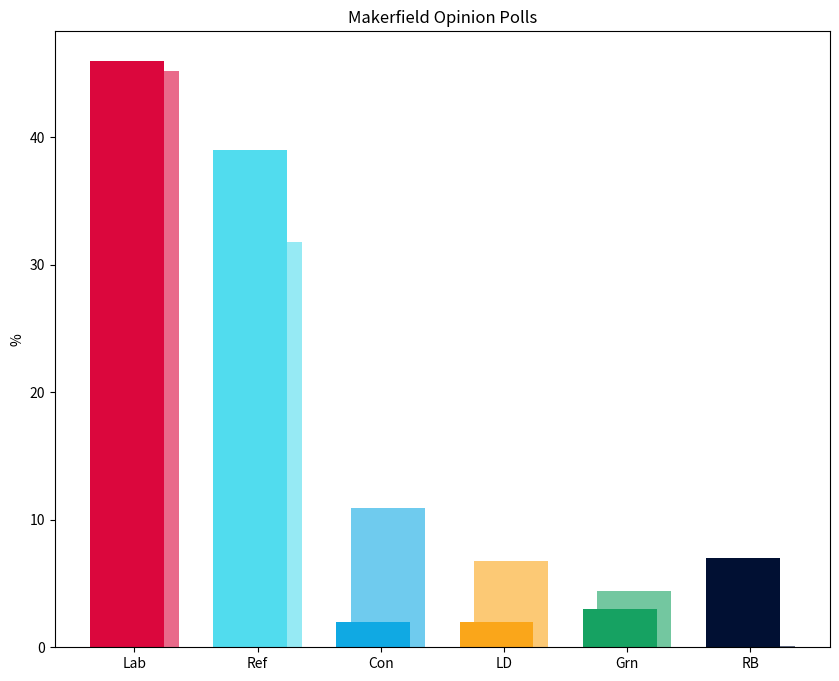

Here is the Python script that generated this plot: (Note: this script raises an exception after producing the figure.)
import matplotlib.pyplot as plt
import numpy as np

parties = ['Lab', 'Ref', 'Con', 'LD', 'Grn', 'RB']
polling_2026 = [46.0, 39.0, 2.0, 2.0, 3.0, 7.0]
election_2026 = [45.2, 31.8, 10.9, 6.8, 4.4, 0.1]

poll_colors = ['#db073d', '#51dcee', '#10a9e3', '#faa61a', '#16a262', '#011033']
election_colors = ['#e96a8a', '#96eaf4', '#6fcbee', '#fcc975', '#73c7a0', '#666f84']

x = np.arange(len(parties))
width = 0.6

fig, ax = plt.subplots(figsize=(10, 8))
ax.bar(x + width/10, election_2026, width=width, color=election_colors, label='2026 Election')
ax.bar(x - width/10, polling_2026, width=width, color=poll_colors, label='June 2026 Polling')

ax.set_ylabel('%')
ax.set_xticks(x)
ax.set_xticklabels(parties)
ax.set_title('Makerfield Opinion Polls')

plt.savefig('Europe/UK/Makerfield Opinion Polls.png', dpi=300, bbox_inches='tight')
plt.show()
